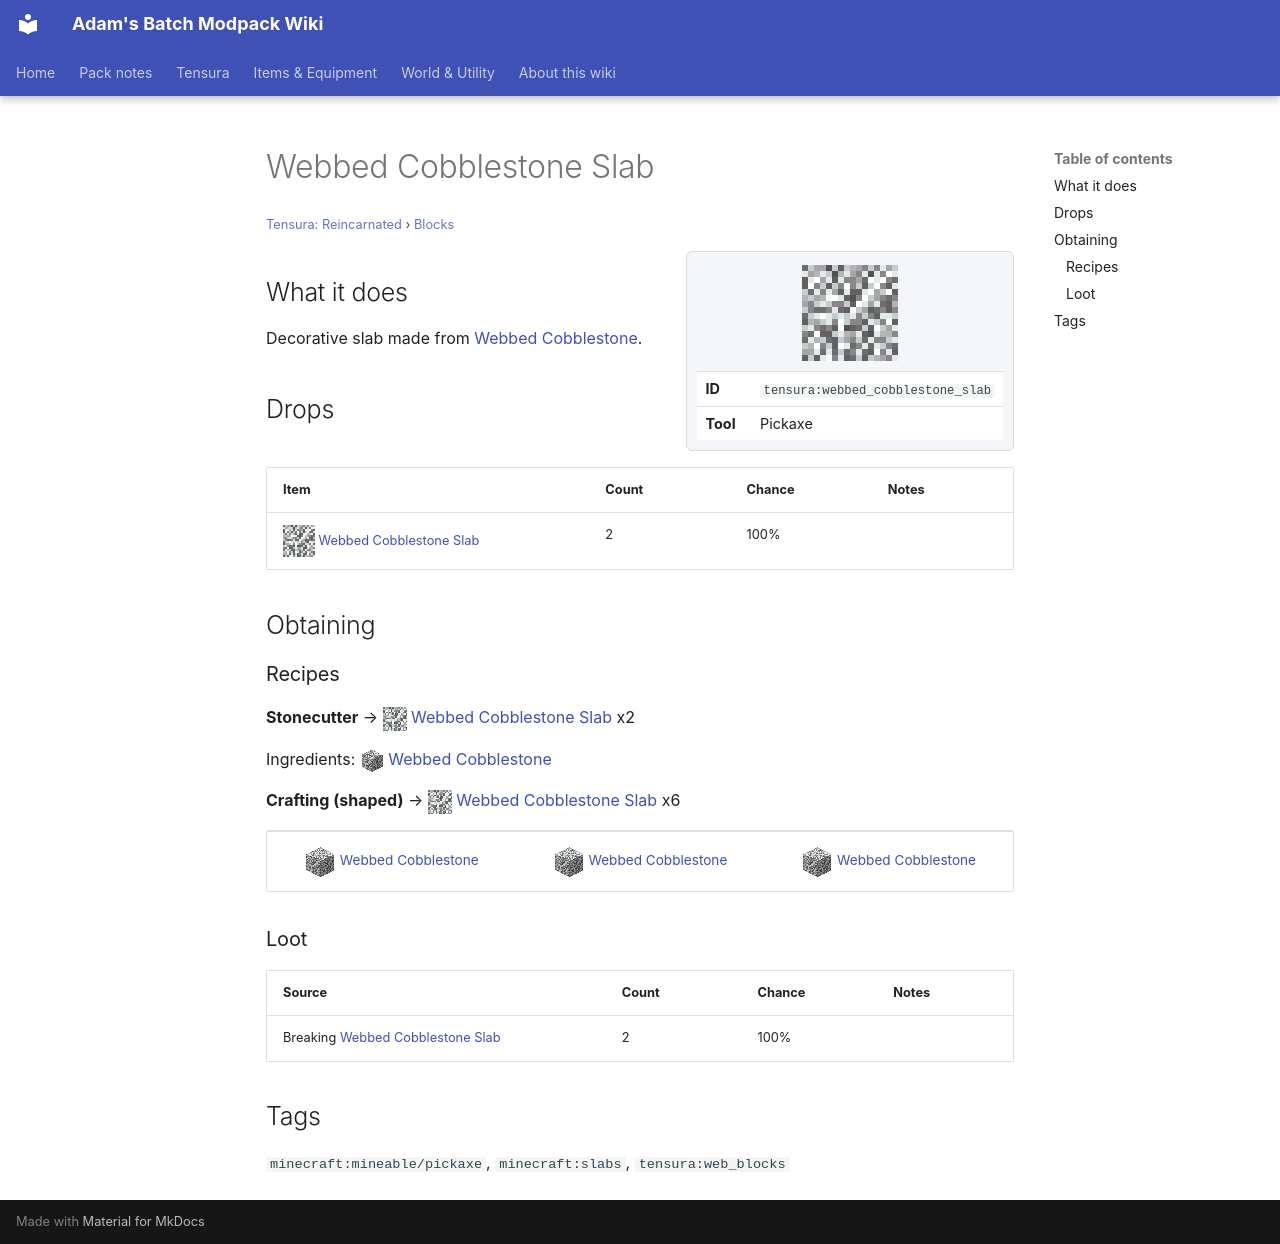

repository: Proteus-Nell/Adams-Batch-MC-Modpack-Wiki · page: tensura-reincarnated/blocks/webbed-cobblestone-slab/index.html · generator: mkdocs

# Webbed Cobblestone Slab

<small>[Tensura: Reincarnated](../index.md) &rsaquo; [Blocks](index.md)</small>

<div class="infobox" markdown>

![Webbed Cobblestone Slab](../../assets/icons/tensura/item/webbed_cobblestone_slab.png)

| | |
|---|---|
| **ID** | `tensura:webbed_cobblestone_slab` |
| **Tool** | Pickaxe |

</div>

## What it does

Decorative slab made from [Webbed Cobblestone](webbed-cobblestone.md).

## Drops

| Item | Count | Chance | Notes |
|---|---|---|---|
| ![](../../assets/icons/tensura/item/webbed_cobblestone_slab.png) [Webbed Cobblestone Slab](webbed-cobblestone-slab.md) | 2 | 100% |  |

## Obtaining

### Recipes

**Stonecutter** &rarr; ![](../../assets/icons/tensura/item/webbed_cobblestone_slab.png) [Webbed Cobblestone Slab](webbed-cobblestone-slab.md) x2

Ingredients: ![](../../assets/icons/tensura/item/webbed_cobblestone.png) [Webbed Cobblestone](webbed-cobblestone.md)

**Crafting (shaped)** &rarr; ![](../../assets/icons/tensura/item/webbed_cobblestone_slab.png) [Webbed Cobblestone Slab](webbed-cobblestone-slab.md) x6

<div class="recipe" markdown>

| | | |
|---|---|---|
| ![](../../assets/icons/tensura/item/webbed_cobblestone.png) [Webbed Cobblestone](webbed-cobblestone.md) | ![](../../assets/icons/tensura/item/webbed_cobblestone.png) [Webbed Cobblestone](webbed-cobblestone.md) | ![](../../assets/icons/tensura/item/webbed_cobblestone.png) [Webbed Cobblestone](webbed-cobblestone.md) |

</div>

### Loot

| Source | Count | Chance | Notes |
|---|---|---|---|
| Breaking [Webbed Cobblestone Slab](webbed-cobblestone-slab.md) | 2 | 100% |  |

## Tags

`minecraft:mineable/pickaxe`, `minecraft:slabs`, `tensura:web_blocks`
